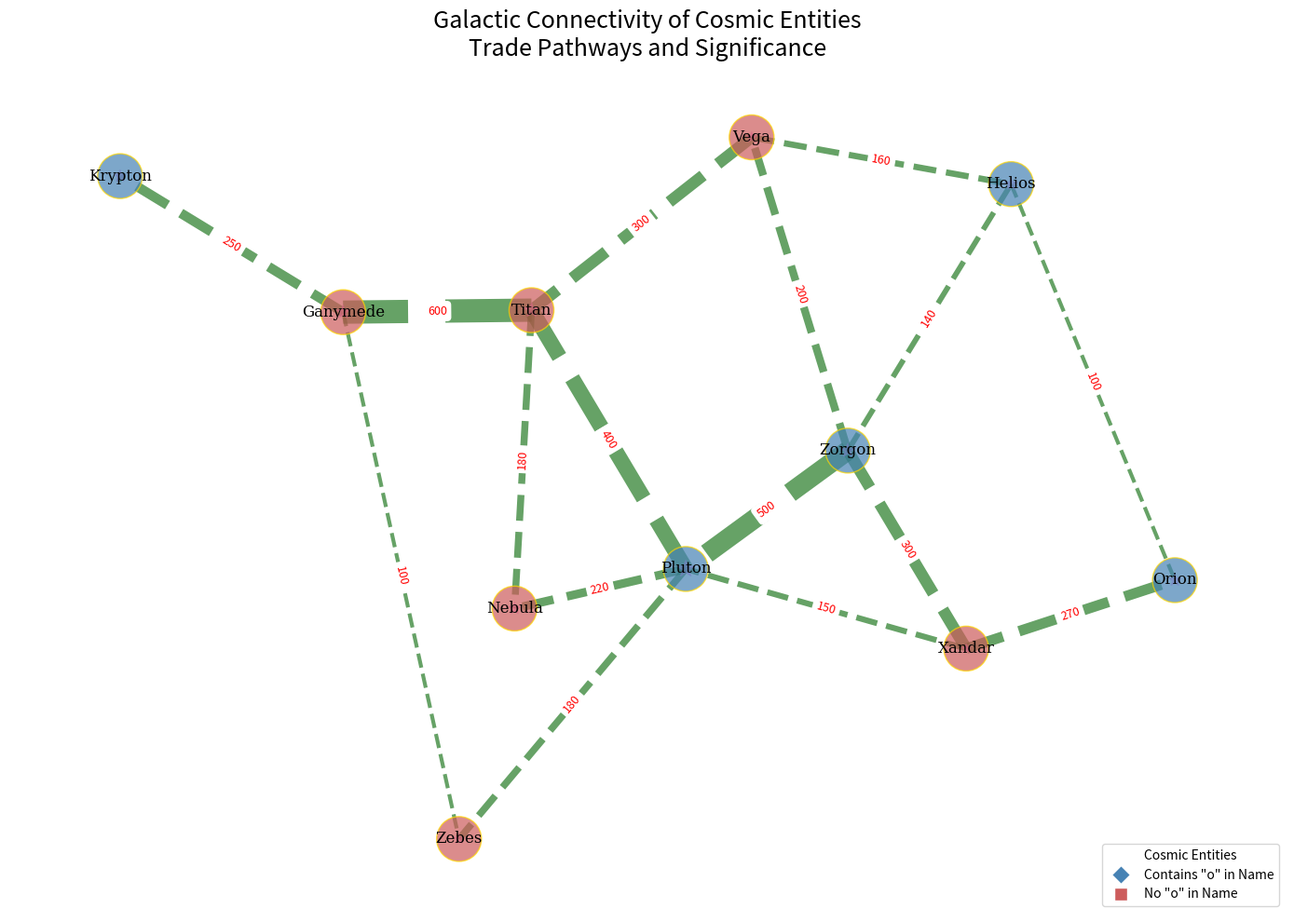

The script that saved this image:
import matplotlib.pyplot as plt
import networkx as nx
import numpy as np

# Additional nodes added to dataset
nodes = {
    'Zorgon': (1, 3),
    'Xandar': (0, 1),
    'Pluton': (2, 4),
    'Vega': (1, 0),
    'Titan': (3, 1),
    'Ganymede': (4, 3),
    'Zebes': (5, 1),
    'Krypton': (3, 4),
    'Helios': (0, 3),
    'Nebula': (2, 0),  # New node
    'Orion': (4, 4)  # New node
}

# Additional edges connecting new nodes
edges = [
    ('Zorgon', 'Xandar', 300),
    ('Zorgon', 'Pluton', 500),
    ('Zorgon', 'Vega', 200),
    ('Xandar', 'Pluton', 150),
    ('Pluton', 'Titan', 400),
    ('Titan', 'Ganymede', 600),
    ('Ganymede', 'Zebes', 100),
    ('Krypton', 'Ganymede', 250),
    ('Zebes', 'Pluton', 180),
    ('Vega', 'Titan', 300),
    ('Helios', 'Vega', 160),
    ('Helios', 'Zorgon', 140),
    ('Nebula', 'Pluton', 220),  # New edge
    ('Nebula', 'Titan', 180),   # New edge
    ('Orion', 'Xandar', 270),   # New edge
    ('Orion', 'Helios', 100)    # New edge
]

G = nx.Graph()
G.add_nodes_from(nodes.keys())
G.add_weighted_edges_from(edges)

pos = nx.spring_layout(G, seed=42)

plt.figure(figsize=(14, 10))

node_color_map = ['steelblue' if 'o' in planet.lower() else 'indianred' for planet in G.nodes]
nx.draw_networkx_nodes(G, pos, node_size=1200, node_color=node_color_map, alpha=0.7, edgecolors='gold')

edge_width = [0.03 * G[u][v]['weight'] for u, v in G.edges]
nx.draw_networkx_edges(G, pos, width=edge_width, edge_color='darkgreen', style='dashed', alpha=0.6)

nx.draw_networkx_labels(G, pos, font_size=12, font_family="serif", font_weight='normal')

edge_labels = nx.get_edge_attributes(G, 'weight')
nx.draw_networkx_edge_labels(G, pos, edge_labels=edge_labels, font_size=9, font_color='red')

legend_elements = [
    plt.Line2D([0], [0], marker='D', color='w', markerfacecolor='steelblue', markersize=10, label='Contains "o" in Name'),
    plt.Line2D([0], [0], marker='s', color='w', markerfacecolor='indianred', markersize=10, label='No "o" in Name')
]
plt.legend(handles=legend_elements, title='Cosmic Entities', loc='lower right')

economic_significance = [120, 50, 180, 70, 130, 110, 60, 90, 100, 85, 95]  # Extended list for added nodes
scatter_x = np.array([pos[node][0] for node in G.nodes])
scatter_y = np.array([pos[node][1] for node in G.nodes])
plt.scatter(scatter_x, scatter_y, s=economic_significance, c='violet', alpha=0.5, label='Significance Rating', marker='*')

plt.title("Galactic Connectivity of Cosmic Entities\nTrade Pathways and Significance", fontsize=18, fontweight='medium')
plt.axis('off')
plt.tight_layout()

plt.show()
